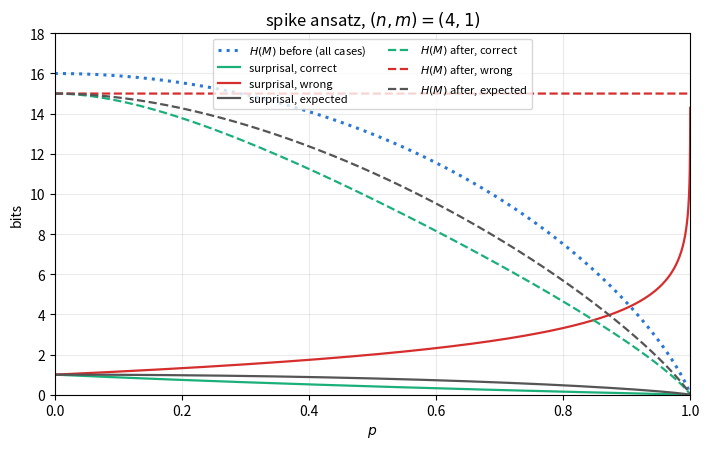

Source code (Python): (Note: this script raises an exception after producing the figure.)
"""Figures for the ansatz section of learning_agent.md: surprisal,
H(M) before, and H(M) after one question, in the correct / wrong /
expected cases, as functions of the spike weight p.

Twin ansatz: complementary twins (d = 2^n disagreement questions),
asking any q in D. H(M) after is 0 in every branch.

Spike ansatz: exact finite-N formulas. The confirming branch stays
spike+uniform on N' = N/2^m maps with p' = p/M*; the refuting branch
is uniform on N/2^m maps, so H(M) after = (2^n - 1) m.

Outputs figures/ansatz_{twin,spike}_{4to1,3to2}.png
"""
import math

import matplotlib
matplotlib.use("Agg")
import matplotlib.pyplot as plt
import numpy as np

log2 = np.log2


def h(x):
    x = np.asarray(x, dtype=float)
    out = np.zeros_like(x)
    ok = (x > 0) & (x < 1)
    out[ok] = -x[ok] * log2(x[ok]) - (1 - x[ok]) * log2(1 - x[ok])
    return out


def spike_curves(n, m, p):
    NQ, K = 2 ** n, 2 ** m
    N = float(K) ** NQ
    beta = (1 - p) / (N - 1)
    Mstar = p + (N / K - 1) * beta
    Moth = (N / K) * beta
    Hcol = -Mstar * log2(Mstar) - (K - 1) * Moth * log2(Moth)
    Hbefore = NQ * Hcol
    # confirming branch: spike+uniform on N' = N/K, p' = p/M*
    Np = N / K
    pp = p / Mstar
    b2 = beta / Mstar
    Ms2 = pp + (Np / K - 1) * b2
    Mo2 = (Np / K) * b2
    Hcol2 = -Ms2 * log2(Ms2) - (K - 1) * Mo2 * log2(Mo2)
    H_ok = (NQ - 1) * Hcol2
    s_ok = -log2(Mstar)
    # refuting branch: uniform on N/K survivors
    H_bad = (NQ - 1) * m * np.ones_like(p)
    s_bad = -log2(Moth)
    # expectations over the answer
    P_ok = Mstar
    P_bad = (K - 1) * Moth
    s_exp = P_ok * s_ok + P_bad * s_bad          # = Hcol, the lemma
    H_exp = P_ok * H_ok + P_bad * H_bad
    return dict(Hbefore=Hbefore, s_ok=s_ok, s_bad=s_bad, s_exp=s_exp,
                H_ok=H_ok, H_bad=H_bad, H_exp=H_exp)


def twin_curves(n, m, p):
    NQ = 2 ** n
    d = NQ  # complementary twins
    Hbefore = d * h(p)
    zero = np.zeros_like(p)
    return dict(Hbefore=Hbefore,
                s_ok=-log2(p), s_bad=-log2(1 - p), s_exp=h(p),
                H_ok=zero, H_bad=zero, H_exp=zero)


CASES = [
    ("s_ok",  "surprisal, correct",     "#1baf7a", "-"),
    ("s_bad", "surprisal, wrong",       "#d62d2d", "-"),
    ("s_exp", "surprisal, expected",    "#555555", "-"),
    ("H_ok",  "$H(M)$ after, correct",  "#1baf7a", "--"),
    ("H_bad", "$H(M)$ after, wrong",    "#d62d2d", "--"),
    ("H_exp", "$H(M)$ after, expected", "#555555", "--"),
]


def make_fig(kind, n, m, fname):
    p = np.linspace(1e-4, 1 - 1e-4, 4000)
    c = spike_curves(n, m, p) if kind == "spike" else twin_curves(n, m, p)
    fig, ax = plt.subplots(figsize=(7.2, 4.6))
    ax.plot(p, c["Hbefore"], color="#2a78d6", lw=2.2, ls=":",
            label="$H(M)$ before (all cases)")
    for key, lab, col, ls in CASES:
        ax.plot(p, c[key], color=col, ls=ls, lw=1.6, label=lab)
    ax.set_xlim(0, 1)
    ax.set_ylim(0, m * 2 ** n + 2)
    ax.set_xlabel("$p$")
    ax.set_ylabel("bits")
    ax.grid(alpha=0.25)
    ax.legend(fontsize=8, ncol=2, loc="upper center")
    ax.set_title(f"{kind} ansatz, $(n,m) = ({n},{m})$"
                 + ("  (complementary twins, $d = 2^n$)"
                    if kind == "twin" else ""))
    fig.tight_layout()
    fig.savefig(fname, dpi=130)
    print("wrote", fname)


def make_leverage_fig(n, m, fname):
    p = np.linspace(1e-4, 1 - 1e-7, 6000)
    c = spike_curves(n, m, p)
    NQ, K = 2 ** n, 2 ** m
    dH_ok = c["Hbefore"] - c["H_ok"]
    dH_bad = c["Hbefore"] - c["H_bad"]
    L_ok = dH_ok / c["s_ok"]
    L_bad = dH_bad / c["s_bad"]
    # expected leverage = ratio of expected totals
    P_ok = 2.0 ** (-c["s_ok"])
    P_bad = 1 - P_ok
    L_exp = (P_ok * dH_ok + P_bad * dH_bad) / c["s_exp"]
    fig, ax = plt.subplots(figsize=(7.2, 4.6))
    ax.axhline(0, color="black", lw=0.8)
    ax.axhline(1, color="#2a78d6", lw=1.0, ls=":",
               label="uniform-prior baseline $L = 1$")
    ax.plot(p, L_ok, color="#1baf7a", lw=1.8, label="leverage, correct")
    ax.plot(p, L_bad, color="#d62d2d", lw=1.8, label="leverage, wrong")
    ax.plot(p, L_exp, color="#555555", lw=1.8, label="leverage, expected")
    ax.set_xlim(0, 1)
    ax.set_ylim(-4, 12)
    ax.set_xlabel("$p$")
    ax.set_ylabel("$L_1 = \\Delta H(M) / s$")
    ax.grid(alpha=0.25)
    ax.legend(fontsize=9, loc="upper left")
    ax.set_title(f"spike ansatz leverage after one question, "
                 f"$(n,m) = ({n},{m})$")
    fig.tight_layout()
    fig.savefig(fname, dpi=130)
    print("wrote", fname)


def make_culling_fig(fname):
    """<L_1>(p->1) * 2^-n in the n -> infinity limit: the culling
    ratio 1 - 2^-m, as a function of m."""
    ms = np.arange(1, 11)
    mc = np.linspace(1, 10, 400)
    fig, ax = plt.subplots(figsize=(6.4, 4.0))
    ax.axhline(1, color="#555555", lw=1.0, ls="--",
               label="twin ceiling ($m \\to \\infty$)")
    ax.plot(mc, 1 - 2.0 ** (-mc), color="#2a78d6", lw=1.2, alpha=0.5)
    ax.plot(ms, 1 - 2.0 ** (-ms), "o", color="#2a78d6", ms=6,
            label="$1 - 2^{-m}$ (integer $m$)")
    ax.set_xlim(0.5, 10.5)
    ax.set_ylim(0, 1.05)
    ax.set_xticks(ms)
    ax.set_xlabel("$m$")
    ax.set_ylabel("$\\langle L_1 \\rangle \\, 2^{-n}$")
    ax.grid(alpha=0.25)
    ax.legend(fontsize=9, loc="lower right")
    ax.set_title("spike ansatz: limiting leverage per question,\n"
                 "$p \\to 1$, $n \\to \\infty$")
    fig.tight_layout()
    fig.savefig(fname, dpi=130)
    print("wrote", fname)


for n, m, tag in ((4, 1, "4to1"), (3, 2, "3to2")):
    make_fig("spike", n, m, f"figures/ansatz_spike_{tag}.png")
    make_fig("twin", n, m, f"figures/ansatz_twin_{tag}.png")
    make_leverage_fig(n, m, f"figures/ansatz_leverage_{tag}.png")
make_culling_fig("figures/ansatz_culling_ratio.png")
